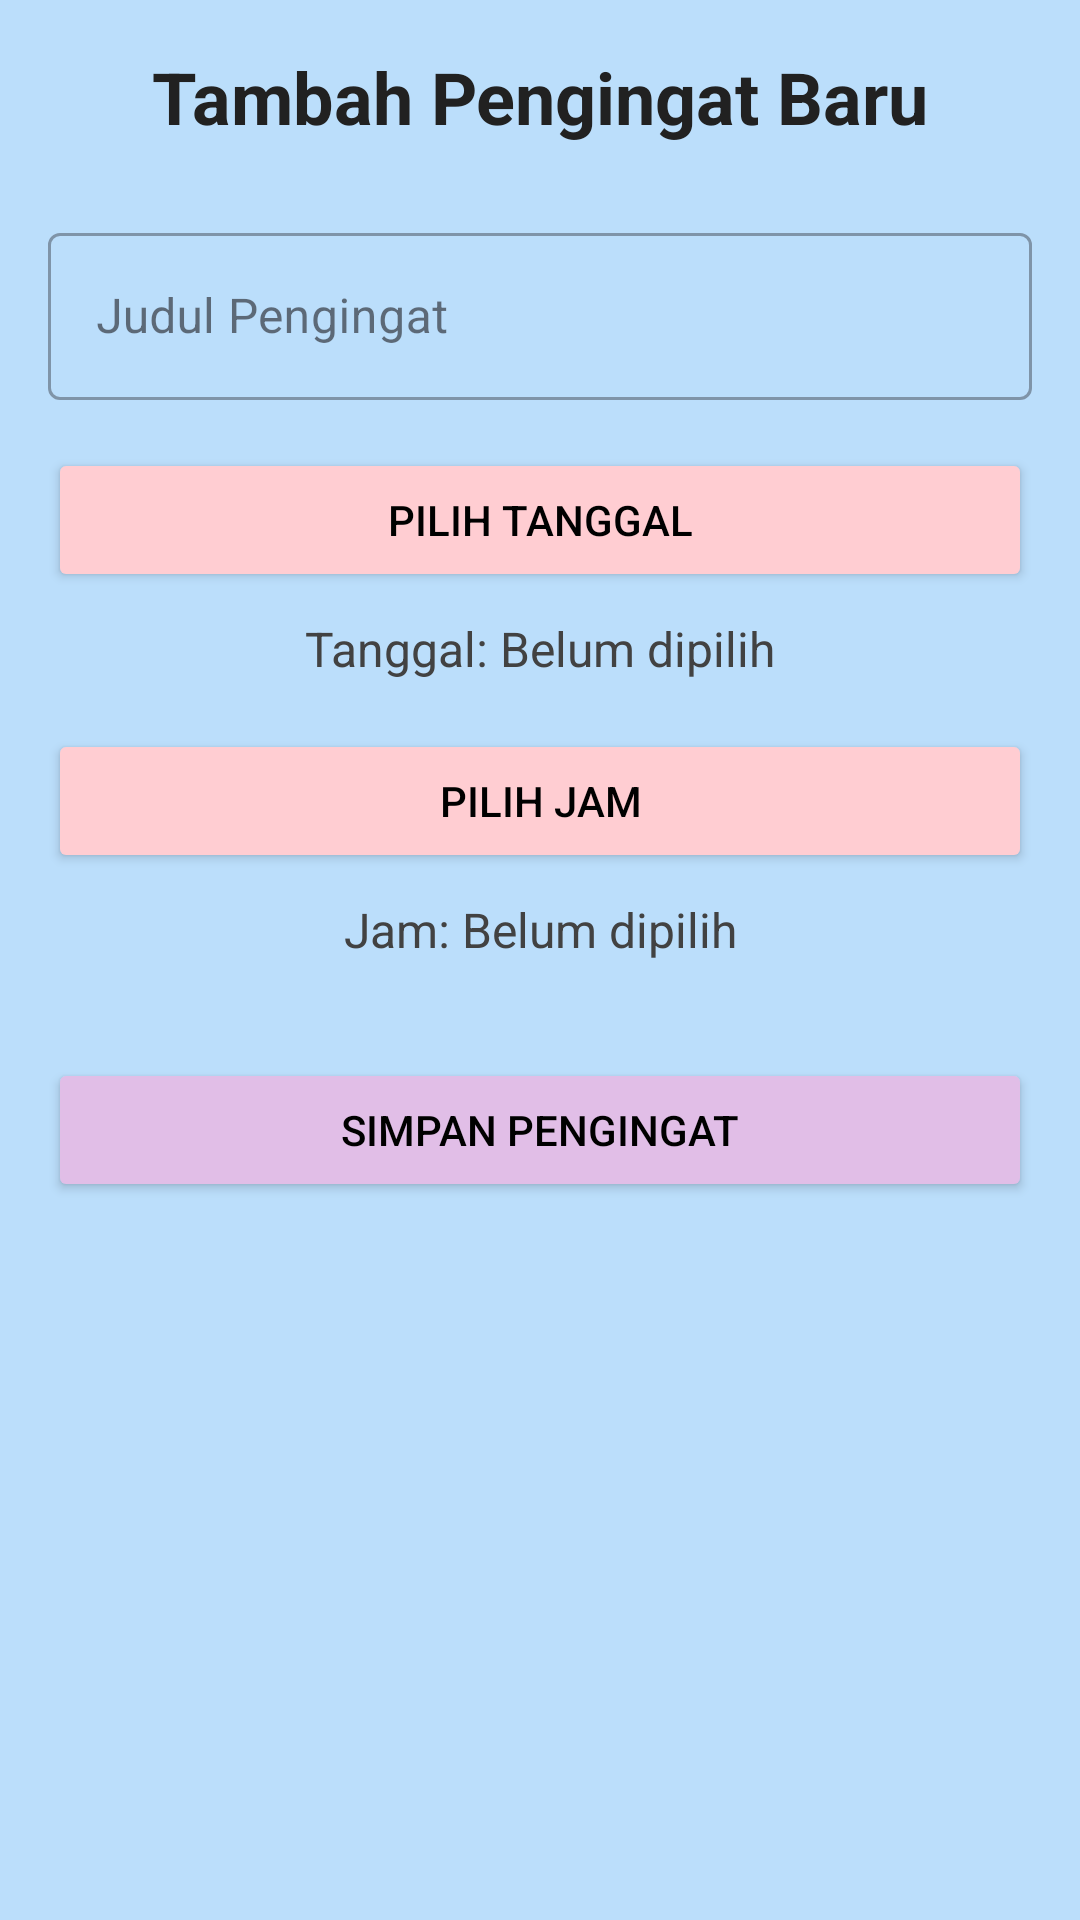

Here is an Android app screen rendered from its layout file. Give the layout XML and the strings, colors and styles it references.
<!-- AndroidManifest.xml: application theme Theme.TimeWise14 -->
<!-- res/layout/activity_add_edit_reminder.xml -->
<?xml version="1.0" encoding="utf-8"?>
<androidx.constraintlayout.widget.ConstraintLayout xmlns:android="http://schemas.android.com/apk/res/android"
    xmlns:app="http://schemas.android.com/apk/res-auto"
    xmlns:tools="http://schemas.android.com/tools"
    android:layout_width="match_parent"
    android:layout_height="match_parent"
    android:background="@color/color_blue_light"
    android:padding="16dp"
    tools:context=".AddEditReminderActivity">

    <TextView
        android:id="@+id/tv_form_title"
        android:layout_width="wrap_content"
        android:layout_height="wrap_content"
        android:text="Tambah Pengingat Baru"
        android:textSize="24sp"
        android:textColor="@color/color_black"
        android:textStyle="bold"
        app:layout_constraintTop_toTopOf="parent"
        app:layout_constraintStart_toStartOf="parent"
        app:layout_constraintEnd_toEndOf="parent" />

    <com.google.android.material.textfield.TextInputLayout
        android:id="@+id/til_title"
        android:layout_width="0dp"
        android:layout_height="wrap_content"
        android:layout_marginTop="24dp"
        app:layout_constraintTop_toBottomOf="@+id/tv_form_title"
        app:layout_constraintStart_toStartOf="parent"
        app:layout_constraintEnd_toEndOf="parent"
        style="@style/Widget.MaterialComponents.TextInputLayout.OutlinedBox">

        <com.google.android.material.textfield.TextInputEditText
            android:id="@+id/et_title"
            android:layout_width="match_parent"
            android:layout_height="wrap_content"
            android:hint="Judul Pengingat"
            android:inputType="textCapSentences"
            android:textColor="@color/color_black"
            android:textColorHint="@color/color_black_dark" />

    </com.google.android.material.textfield.TextInputLayout>

    <Button
        android:id="@+id/btn_select_date"
        android:layout_width="0dp"
        android:layout_height="wrap_content"
        android:text="Pilih Tanggal"
        android:layout_marginTop="16dp"
        android:backgroundTint="@color/color_pink_light"
        android:textColor="@color/black"
        app:layout_constraintTop_toBottomOf="@+id/til_title"
        app:layout_constraintStart_toStartOf="parent"
        app:layout_constraintEnd_toEndOf="parent" />

    <TextView
        android:id="@+id/tv_selected_date"
        android:layout_width="wrap_content"
        android:layout_height="wrap_content"
        android:text="Tanggal: Belum dipilih"
        android:textSize="16sp"
        android:textColor="@color/color_black_dark"
        android:layout_marginTop="8dp"
        app:layout_constraintTop_toBottomOf="@+id/btn_select_date"
        app:layout_constraintStart_toStartOf="parent"
        app:layout_constraintEnd_toEndOf="parent" />

    <Button
        android:id="@+id/btn_select_time"
        android:layout_width="0dp"
        android:layout_height="wrap_content"
        android:text="Pilih Jam"
        android:layout_marginTop="16dp"
        android:backgroundTint="@color/color_pink_light"
        android:textColor="@color/black"
        app:layout_constraintTop_toBottomOf="@+id/tv_selected_date"
        app:layout_constraintStart_toStartOf="parent"
        app:layout_constraintEnd_toEndOf="parent" />

    <TextView
        android:id="@+id/tv_selected_time"
        android:layout_width="wrap_content"
        android:layout_height="wrap_content"
        android:text="Jam: Belum dipilih"
        android:textSize="16sp"
        android:textColor="@color/color_black_dark"
        android:layout_marginTop="8dp"
        app:layout_constraintTop_toBottomOf="@+id/btn_select_time"
        app:layout_constraintStart_toStartOf="parent"
        app:layout_constraintEnd_toEndOf="parent" />

    <Button
        android:id="@+id/btn_save_reminder"
        android:layout_width="0dp"
        android:layout_height="wrap_content"
        android:text="Simpan Pengingat"
        android:layout_marginTop="32dp"
        android:backgroundTint="@color/color_purple_light"
        android:textColor="@color/black"
        app:layout_constraintTop_toBottomOf="@+id/tv_selected_time"
        app:layout_constraintStart_toStartOf="parent"
        app:layout_constraintEnd_toEndOf="parent" />

</androidx.constraintlayout.widget.ConstraintLayout>
<!-- resources referenced by this layout -->
<resources>
  <color name="black">#FF000000</color>
  <color name="color_black">#212121</color>
  <color name="color_black_dark">#424242</color>
  <color name="color_blue_light">#BBDEFB</color>
  <color name="color_pink_light">#FFCDD2</color>
  <color name="color_purple_light">#E1BEE7</color>
  <style name="Theme.TimeWise14" parent="Base.Theme.TimeWise14" />
  <style name="Base.Theme.TimeWise14" parent="Theme.Material3.DayNight.NoActionBar">
          
          
      </style>
</resources>
